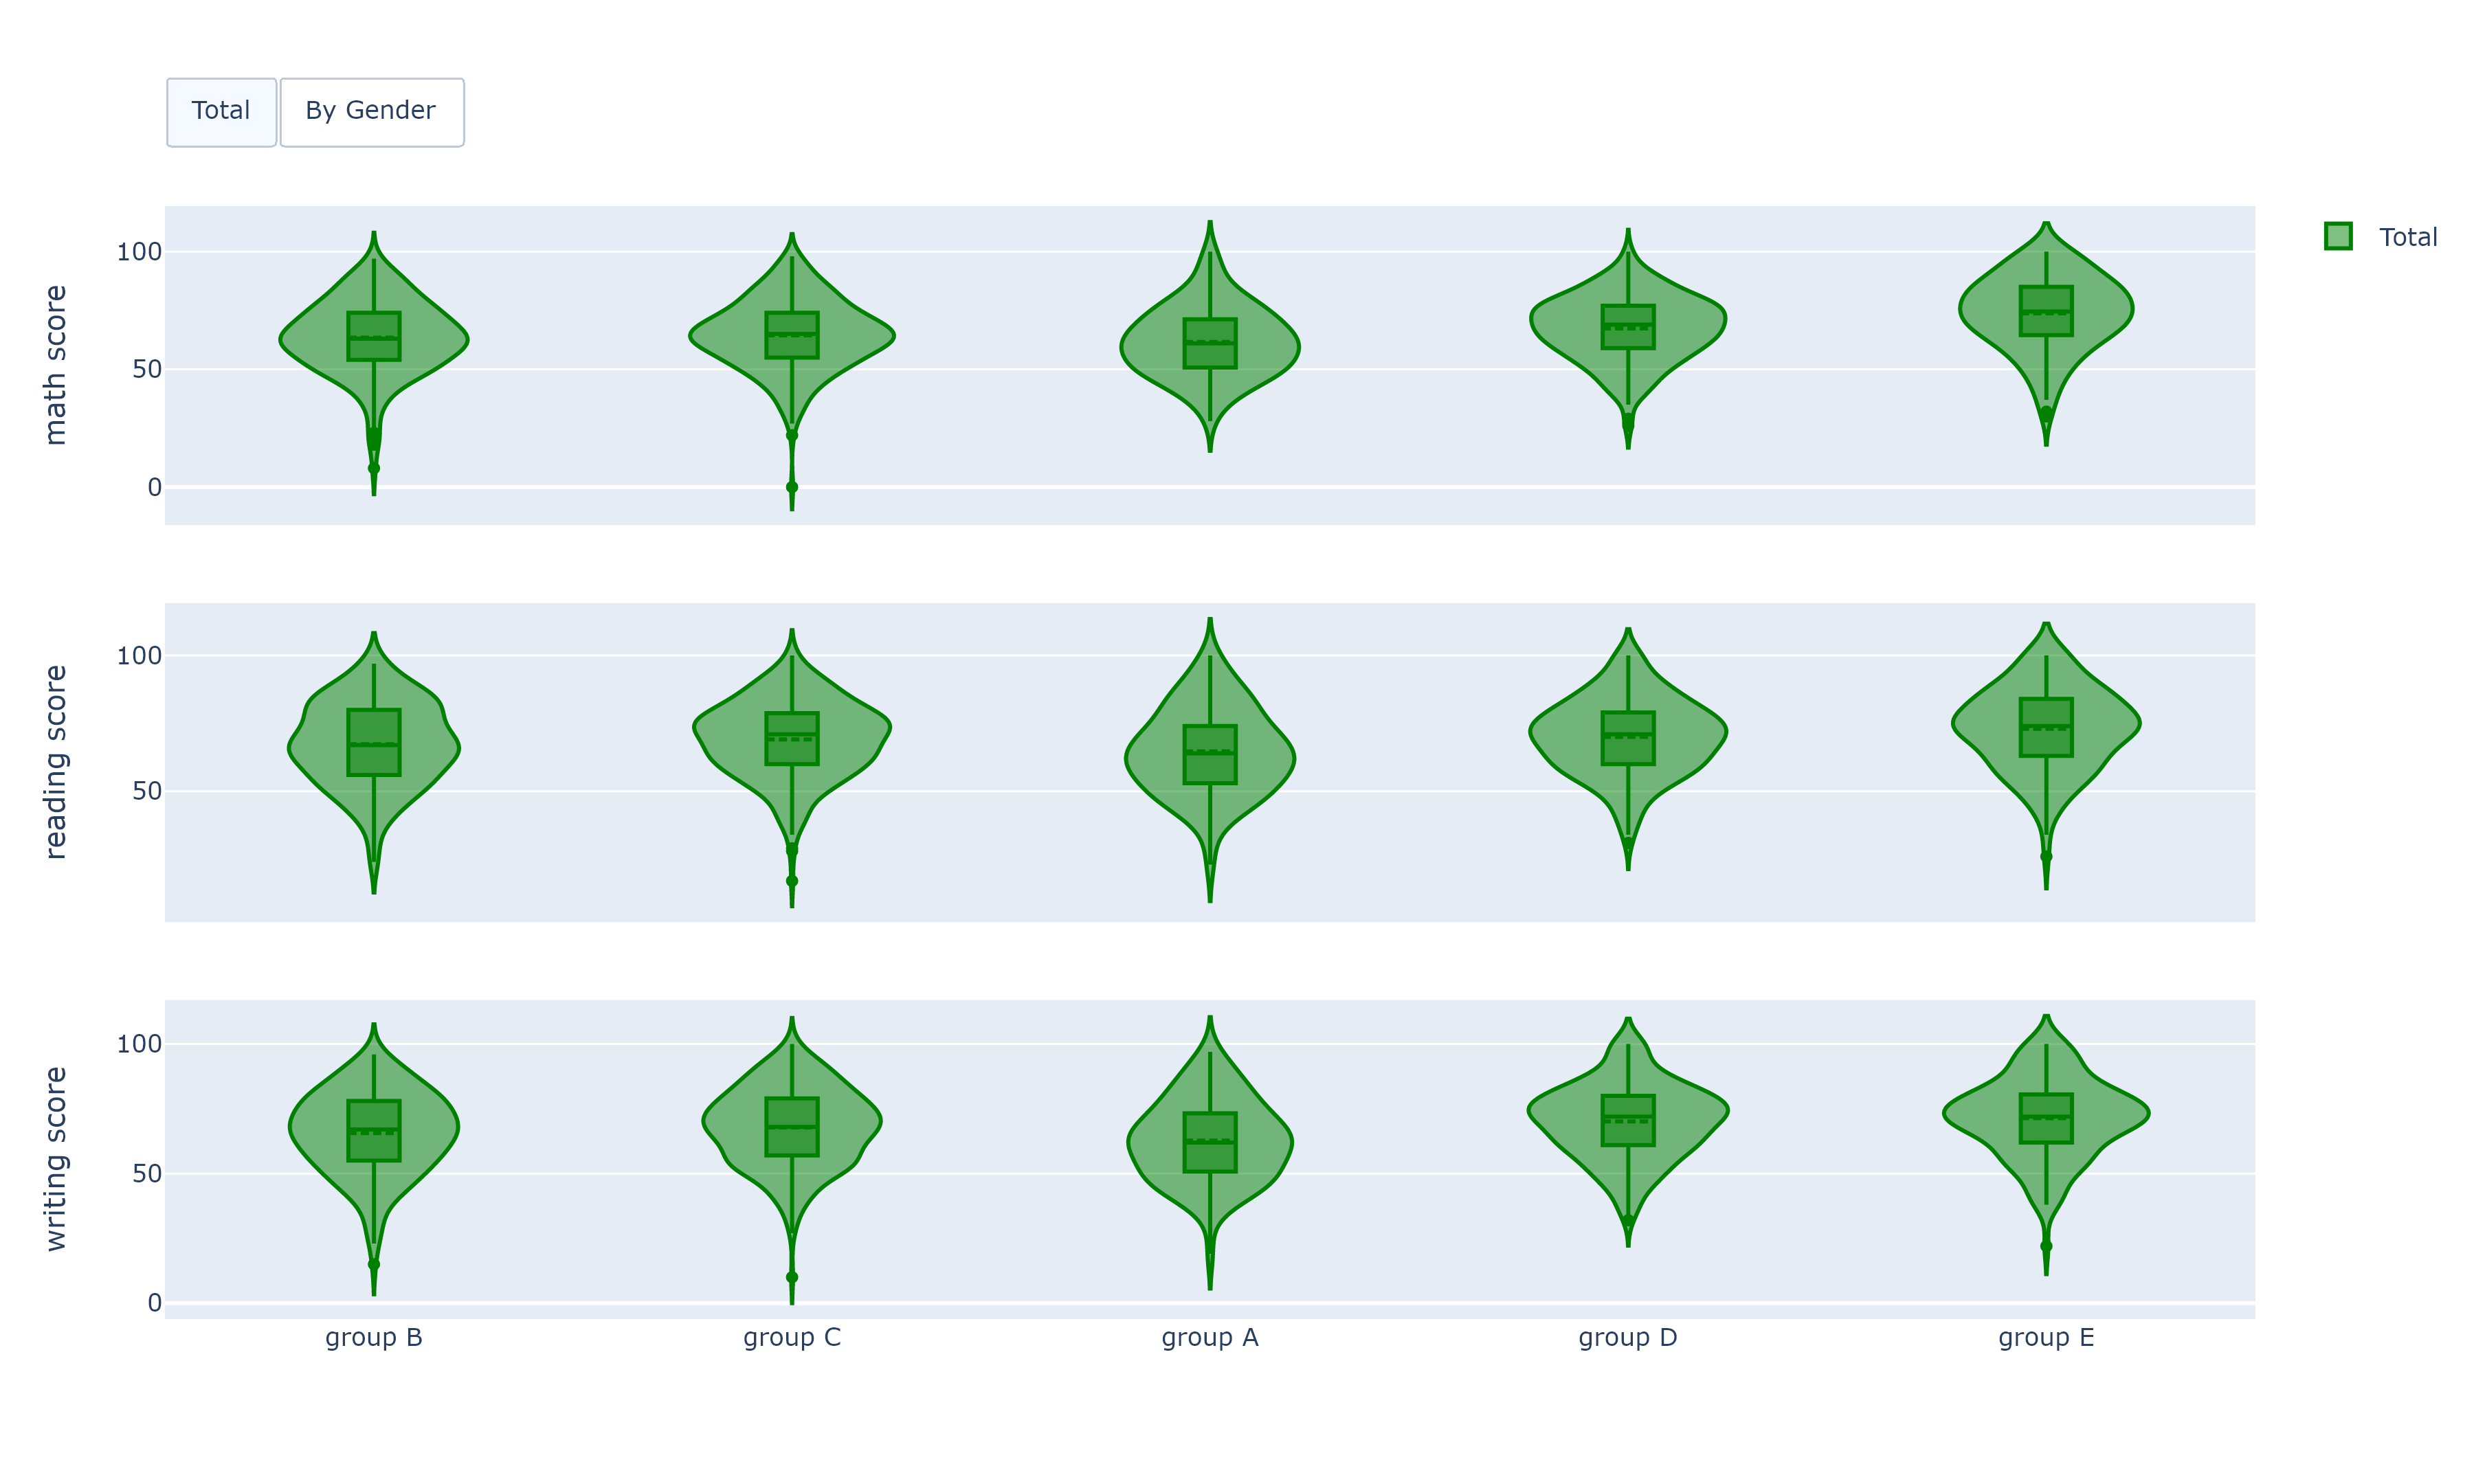

Source code (Python):
import pandas as pd
import plotly.graph_objects as go
from plotly.subplots import make_subplots

dataframe = pd.read_csv('StudentsPerformance.csv')

fig = make_subplots(
    rows=3,
    cols=1,
    vertical_spacing=0.07,
    horizontal_spacing=0.07,
    shared_xaxes=True
)

scores = ['math score', 'reading score', 'writing score']

nn = 1
for ii in scores:
    if ii == 'math score':
        showLegend = True
    else:
        showLegend = False
    fig.add_trace(
        go.Violin(
            x=dataframe['race/ethnicity'],
            y=dataframe[ii],
            box_visible=True,
            meanline_visible=True,
            legendgroup='Total',
            scalegroup='Total',
            name='Total',
            line_color='Green',
            showlegend=showLegend,
            visible=True
        ),
        row=nn,
        col=1
    )
    fig.add_trace(
        go.Violin(
            x=dataframe['race/ethnicity'][dataframe['gender'] == 'male'],
            y=dataframe[ii][dataframe['gender'] == 'male'],
            box_visible=True,
            meanline_visible=True,
            legendgroup='Male',
            scalegroup='Male',
            name='Male',
            side='negative',
            line_color='blue',
            showlegend=showLegend,
            visible=False
        ),
        row=nn,
        col=1
    )
    fig.add_trace(
        go.Violin(
            x=dataframe['race/ethnicity'][dataframe['gender'] == 'female'],
            y=dataframe[ii][dataframe['gender'] == 'female'],
            box_visible=True,
            meanline_visible=True,
            legendgroup='Female',
            scalegroup='Female',
            name='Female',
            side='positive',
            line_color='red',
            showlegend=showLegend,
            visible=False
        ),
        row=nn,
        col=1
    )
    fig.update_yaxes(
        title_text=ii,
        row=nn,
        col=1
    )
    nn += 1

fig.update_layout(
    updatemenus=[
        dict(
            buttons=list([
                dict(
                    args=[{'visible': [True, False, False]}],
                    label='Total',
                    method='update'
                ),
                dict(
                    args=[{'visible': [False, True, True]}],
                    label='By Gender',
                    method='update'
                )
            ]),
            type='buttons',
            direction='right',
            pad={'r': 10, 't': 10},
            showactive=True,
            x=0,
            xanchor='left',
            y=1.135,
            yanchor='top'
        ),
    ]
)

# fig.show()
fig.write_html('ViolinPlot.html')
fig.write_image('ViolinPlot.png', width=1200, height=720, scale=3)
